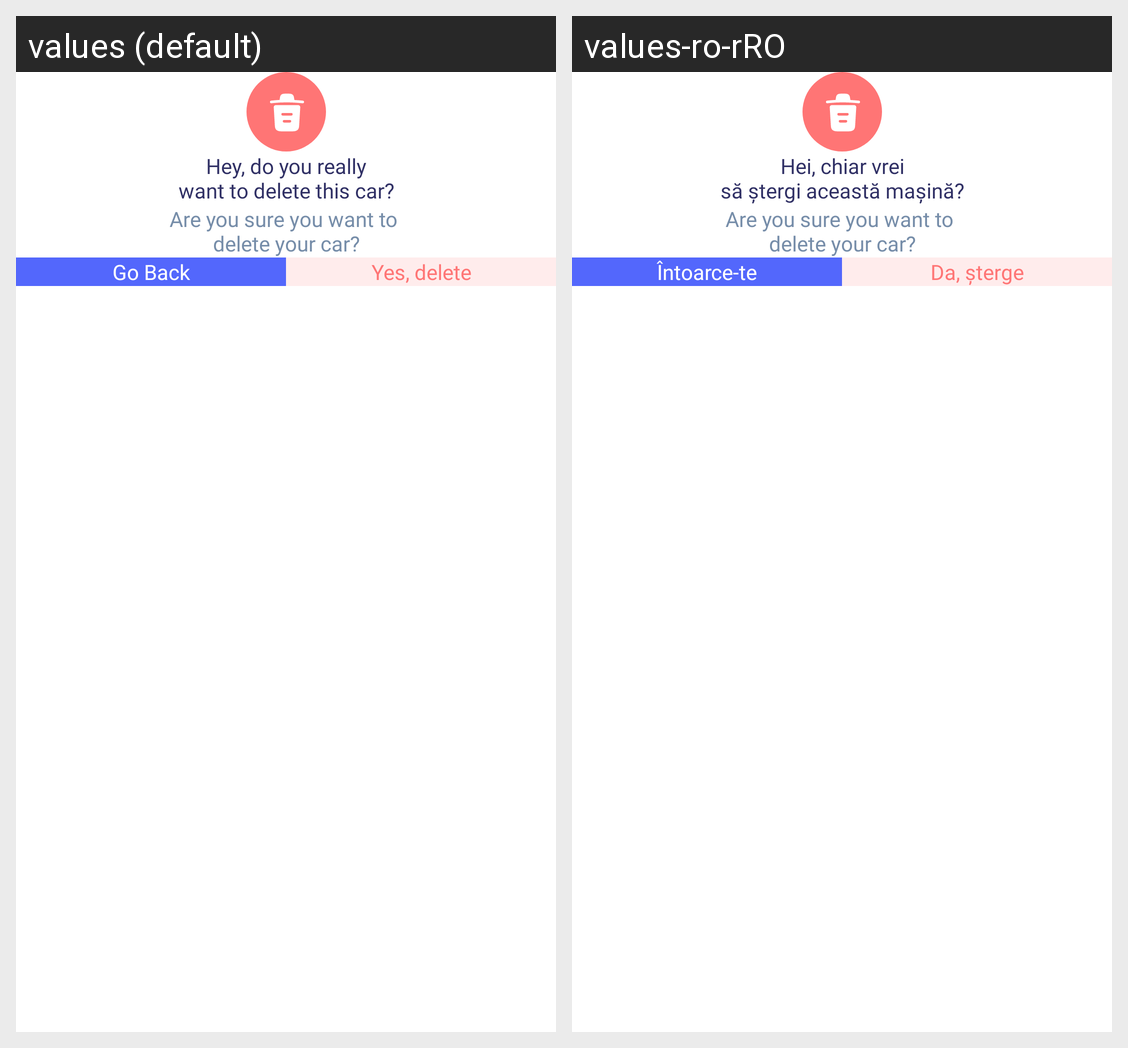

The Android screen above is rendered under two locales of the same app. Produce the string resources it draws, with the default and per-locale values.
Android screen res/layout/dialog_delete_car.xml rendered under 2 locales, left to right: values (default), values-ro-rRO. Device: Nexus 5 (rendered at 1080×1920; each locale shown at half size, 540×960, under a caption strip naming it); theme DefaultDayNightTheme.CarHome.
Strings drawn on this screen, with the default value and each locale's value (text and hints the layout hard-codes, and strings that could not be matched under every locale, appear in the picture but are not listed):

car_delete_title
  values: Hey, do you really
      want to delete this car?
  values-ro-rRO: Hei, chiar vrei
      să ștergi această mașină?

are_you_sure_you_want_to_delete_car
  values: Are you sure you want to 
      delete your car?
  values-ro-rRO: Are you sure you want to 
      delete your car?

go_back
  values: Go Back
  values-ro-rRO: Întoarce-te

yes_delete
  values: Yes, delete
  values-ro-rRO: Da, șterge
